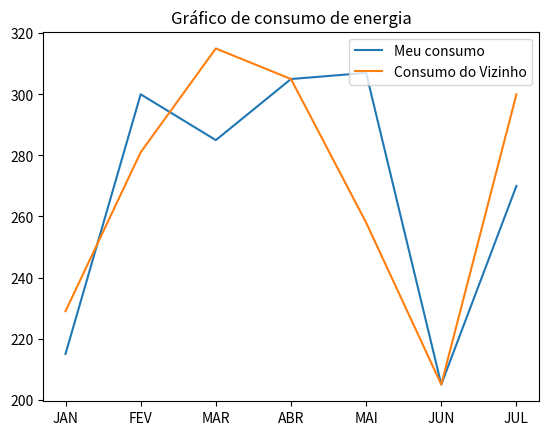

Here is the Python script that generated this plot:
import matplotlib.pyplot as plt

#eixo x
meses = ['JAN', 'FEV', 'MAR', 'ABR', 'MAI','JUN', 'JUL']

#eixo Y
consumo1 = [215,300,285,305,307,205,270]
consumo2 = [229,281,315,305,258,205,300]
plt.title("Gráfico de consumo de energia")

plt.plot(meses,consumo1, label="Meu consumo")
plt.plot(meses,consumo2, label="Consumo do Vizinho")
plt.legend(loc = "upper right")
plt.show()